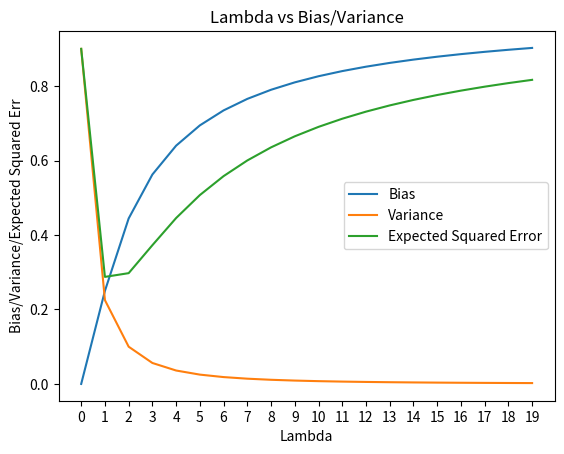

Generate this figure with matplotlib:
import matplotlib.pyplot as plt

def plot_bias_variance(mu, var, n, lambd_min, lambd_max):
    bias_list = []
    variance_list = []
    expected_squared_error = []
    x_axis = []
    for lambd in range(lambd_min, lambd_max):
        bias = (lambd * mu / (lambd + 1))**2
        bias_list.append(bias)
        variance = var/(n*(lambd + 1)**2)
        variance_list.append(variance)
        expected_squared_error.append(variance + bias**2)
        x_axis.append(lambd)

    plt.plot(x_axis, bias_list, x_axis, variance_list, x_axis, expected_squared_error)
    plt.xlabel('Lambda')
    plt.ylabel('Bias/Variance/Expected Squared Err')
    plt.xticks(x_axis)
    plt.title('Lambda vs Bias/Variance')
    plt.legend(('Bias', 'Variance', 'Expected Squared Error'), loc='right')
    plt.show()

if "__main__" == __name__:
    plot_bias_variance(1, 9, 10, 0, 20)
